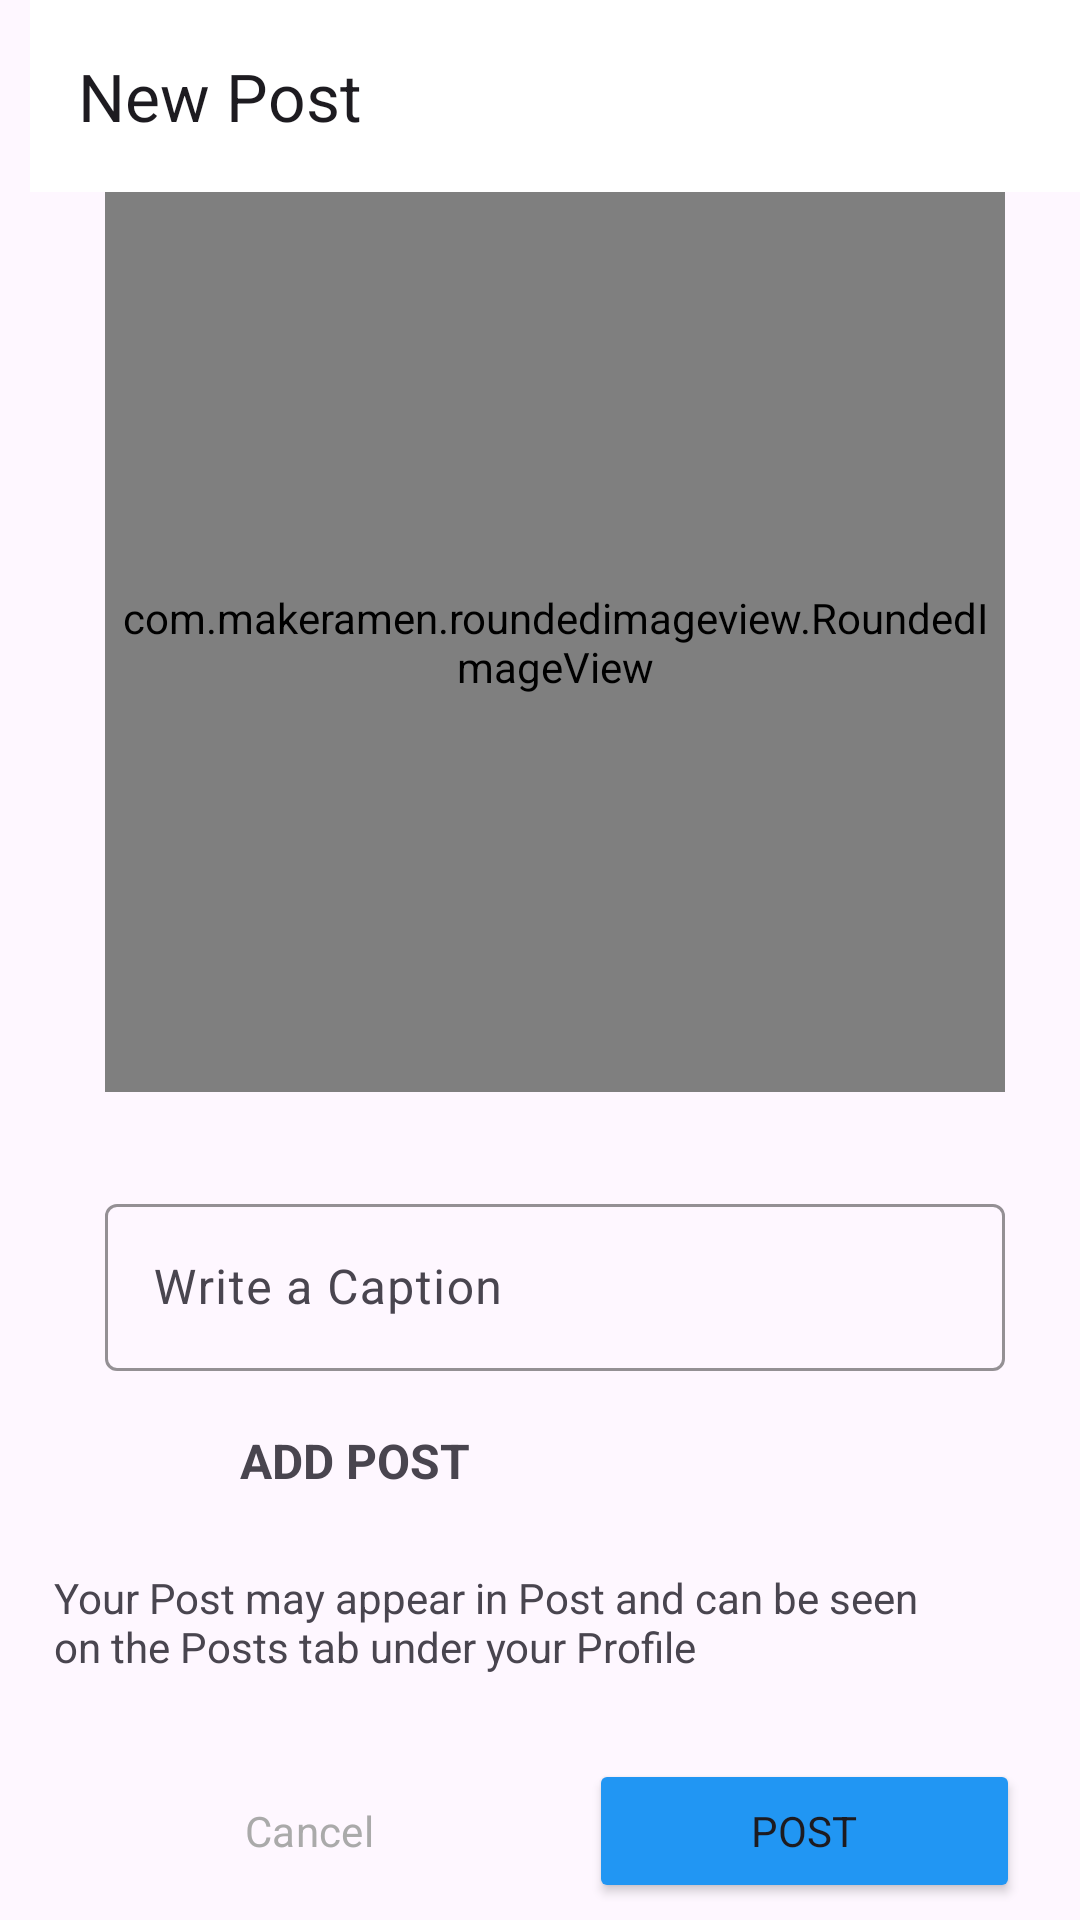

Layout XML and referenced resources for this Android screen:
<!-- AndroidManifest.xml: application theme Theme.InstaConnect -->
<!-- res/layout/activity_post.xml -->
<?xml version="1.0" encoding="utf-8"?>
<androidx.constraintlayout.widget.ConstraintLayout xmlns:android="http://schemas.android.com/apk/res/android"
    xmlns:app="http://schemas.android.com/apk/res-auto"
    xmlns:tools="http://schemas.android.com/tools"
    android:layout_width="match_parent"
    android:layout_height="match_parent"
    android:paddingLeft="10dp"
    tools:context=".post.PostActivity">

    <com.google.android.material.appbar.MaterialToolbar
        android:id="@+id/materialToolbar"
        android:layout_width="match_parent"
        android:layout_height="wrap_content"
        android:background="@color/white"
        android:minHeight="?attr/actionBarSize"
        android:theme="?attr/actionBarTheme"
        app:layout_constraintEnd_toEndOf="parent"
        app:layout_constraintStart_toStartOf="parent"
        app:layout_constraintTop_toTopOf="parent"
        app:title="New Post" />

    <com.makeramen.roundedimageview.RoundedImageView
        android:id="@+id/select_image"
        android:layout_width="300dp"
        android:layout_height="300dp"
        android:scaleType="fitCenter"

        android:src="@drawable/picture_upload"
        app:layout_constraintEnd_toEndOf="parent"
        app:layout_constraintStart_toEndOf="@id/materialToolbar"

        app:layout_constraintStart_toStartOf="@id/materialToolbar"
        app:layout_constraintTop_toBottomOf="@id/materialToolbar"
        app:riv_border_color="#333333"
        app:riv_border_width="2dip"
        app:riv_corner_radius="20dip" />

    <com.google.android.material.textfield.TextInputLayout
        android:id="@+id/textInputLayout3"
        android:layout_width="0dp"
        android:layout_height="wrap_content"
        android:layout_marginTop="32dp"
        android:hint="Write a Caption"
        app:boxStrokeColor="@color/pink"
        app:layout_constraintEnd_toEndOf="@+id/select_image"
        app:layout_constraintStart_toStartOf="@+id/select_image"
        app:layout_constraintTop_toBottomOf="@+id/select_image">

        <com.google.android.material.textfield.TextInputEditText
            android:id="@+id/caption"
            android:layout_width="match_parent"
            android:layout_height="wrap_content"
            android:visibility="visible" />
    </com.google.android.material.textfield.TextInputLayout>

    <LinearLayout
        android:id="@+id/post"
        android:layout_width="match_parent"
        android:layout_height="wrap_content"
        android:layout_margin="10dp"
        android:orientation="horizontal"
        app:layout_constraintEnd_toEndOf="parent"
        app:layout_constraintStart_toStartOf="parent"
        app:layout_constraintTop_toBottomOf="@+id/textInputLayout3">

        <ImageView
            android:id="@+id/imageView2"
            android:layout_width="40dp"
            android:layout_height="40dp"
            android:padding="5dp"
            android:src="@drawable/picture_upload" />

        <TextView
            android:id="@+id/textView3"
            android:layout_width="wrap_content"
            android:layout_height="match_parent"
            android:layout_marginLeft="20dp"
            android:layout_weight="1"
            android:gravity="center_vertical"
            android:text="ADD POST"
            android:textSize="16sp"
            android:textStyle="bold" />
    </LinearLayout>

    <TextView
        android:id="@+id/textView4"
        android:layout_width="wrap_content"
        android:layout_height="wrap_content"
        android:layout_marginTop="16dp"
        android:paddingLeft="8dp"
        android:paddingRight="40dp"
        android:text="Your Post may appear in Post and can be seen on the Posts tab under your Profile"
        app:layout_constraintEnd_toEndOf="parent"
        app:layout_constraintStart_toStartOf="parent"
        app:layout_constraintTop_toBottomOf="@+id/post" />

    <LinearLayout
        android:layout_width="match_parent"
        android:layout_height="wrap_content"
        android:layout_marginTop="8dp"
        android:orientation="horizontal"
        android:padding="10dp"
        app:layout_constraintEnd_toEndOf="parent"
        app:layout_constraintStart_toStartOf="parent"
        app:layout_constraintTop_toBottomOf="@+id/textView4">

        <Button
            android:id="@+id/cancel_button"
            android:layout_width="wrap_content"
            android:layout_height="wrap_content"
            android:layout_margin="10dp"
            android:layout_weight="1"
            android:textColor="@android:color/darker_gray"
            android:text="Cancel"
            style="@style/Widget.Material3.Button.OutlinedButton"
            app:strokeColor="@color/pink"/>

        <Button
            android:id="@+id/post_button"
            android:layout_width="wrap_content"
            android:layout_height="wrap_content"
            android:layout_margin="10dp"
            android:layout_weight="1"
            android:text="Post"
            android:backgroundTint="@color/blue"/>
    </LinearLayout>
</androidx.constraintlayout.widget.ConstraintLayout>
<!-- resources referenced by this layout -->
<resources>
  <color name="blue">#2196F3</color>
  <color name="pink">#F1105C</color>
  <color name="white">#FFFFFFFF</color>
  <style name="Theme.InstaConnect" parent="Base.Theme.InstaConnect" />
  <style name="Base.Theme.InstaConnect" parent="Theme.Material3.DayNight.NoActionBar">
          
          
          <item name="android:statusBarColor">@android:color/transparent</item>
          <item name="fontFamily">@font/aldrich</item>
      </style>
</resources>
